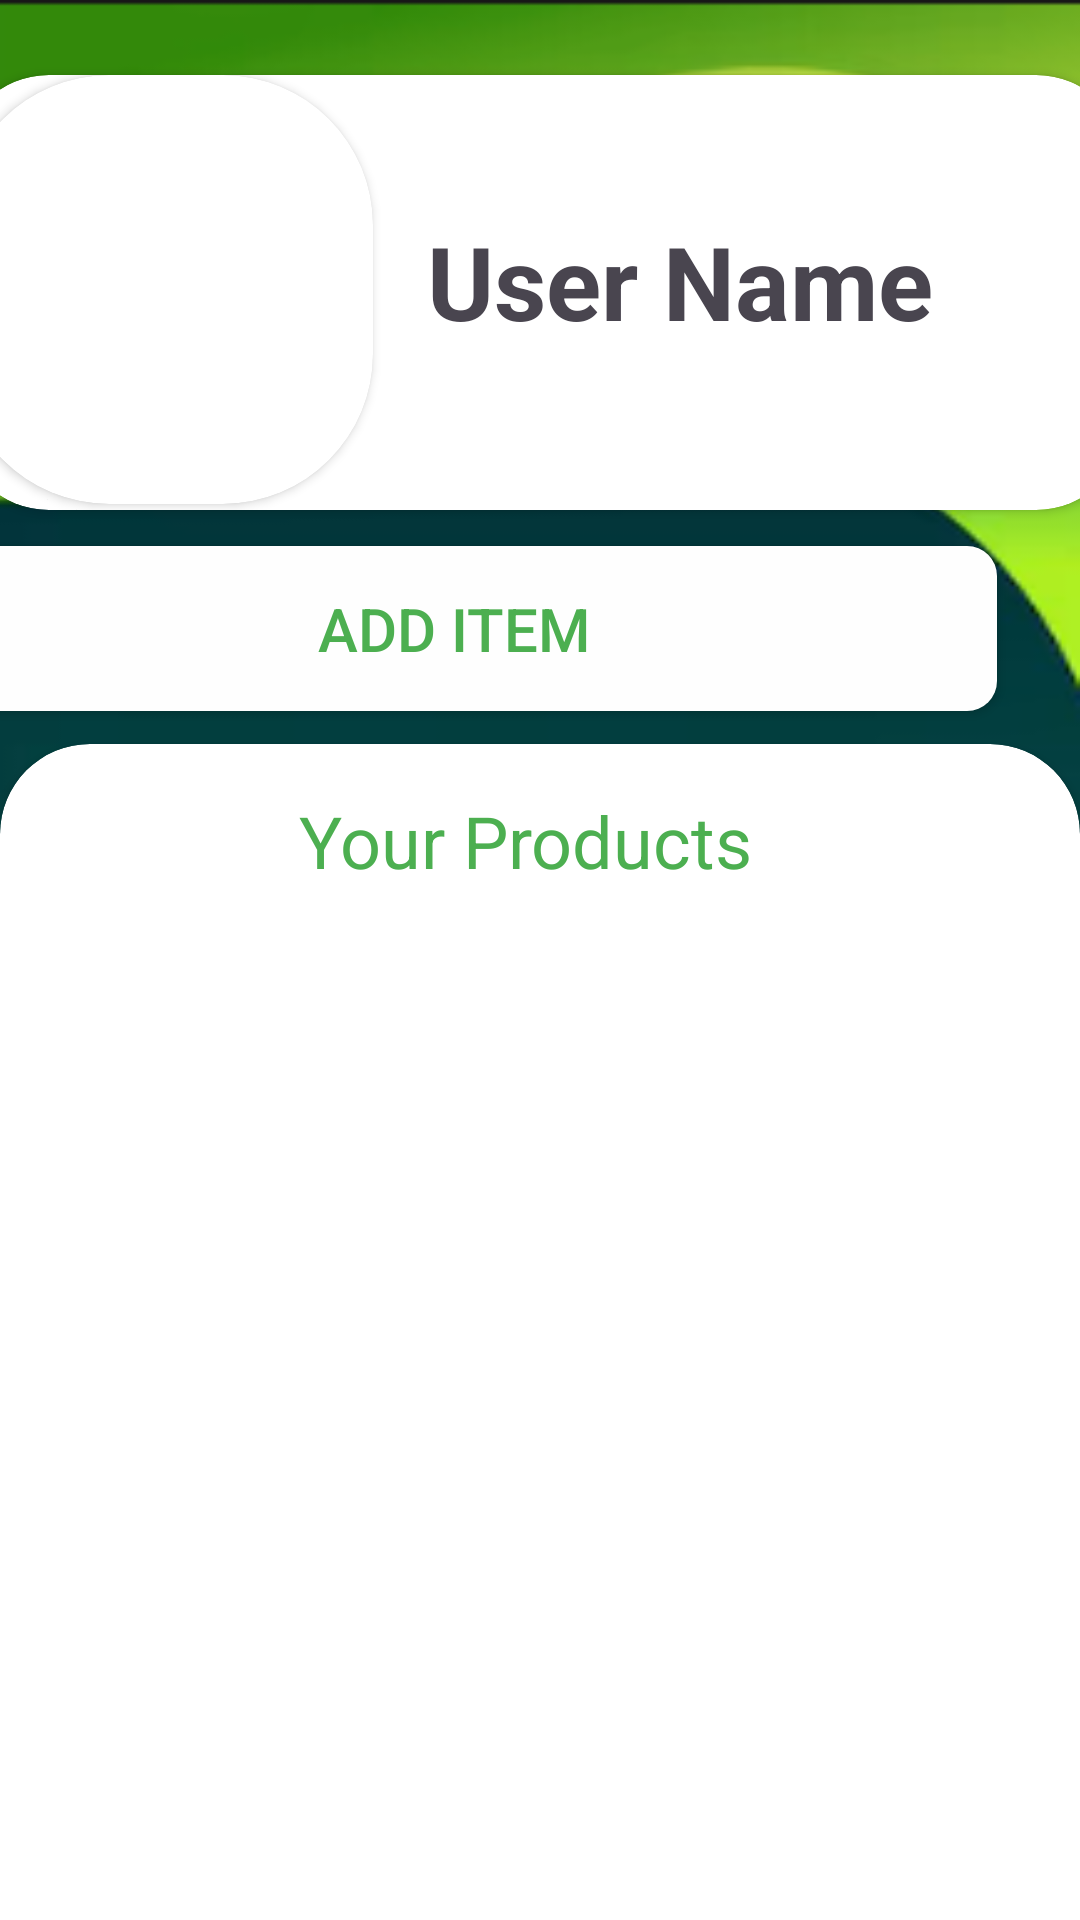

Reconstruct the res/layout file that produces this screen, plus the resources it refers to.
<!-- AndroidManifest.xml: application theme Theme.GreenCart -->
<!-- res/layout/activity_user_profile.xml -->
<?xml version="1.0" encoding="utf-8"?>
<androidx.constraintlayout.widget.ConstraintLayout xmlns:android="http://schemas.android.com/apk/res/android"
    xmlns:app="http://schemas.android.com/apk/res-auto"
    xmlns:tools="http://schemas.android.com/tools"
    android:id="@+id/main"
    android:layout_width="match_parent"
    android:layout_height="match_parent"
    android:background="@drawable/theam"
    tools:context=".UserProfile">

    <androidx.cardview.widget.CardView
        android:id="@+id/cardView3"
        android:layout_width="389dp"
        android:layout_height="145dp"
        android:layout_marginTop="25dp"
        app:cardCornerRadius="30dp"
        app:layout_constraintEnd_toEndOf="parent"
        app:layout_constraintHorizontal_bias="0.484"
        app:layout_constraintStart_toStartOf="parent"
        app:layout_constraintTop_toTopOf="parent">

        <androidx.constraintlayout.widget.ConstraintLayout
            android:layout_width="match_parent"
            android:layout_height="match_parent">

            <TextView
                android:id="@+id/textView6"
                android:layout_width="217dp"
                android:layout_height="52dp"
                android:layout_marginEnd="16dp"
                android:text="User Name"
                android:textSize="34sp"
                android:textStyle="bold"
                app:layout_constraintBottom_toBottomOf="parent"
                app:layout_constraintEnd_toEndOf="parent"
                app:layout_constraintTop_toTopOf="parent"
                app:layout_constraintVertical_bias="0.494" />
        </androidx.constraintlayout.widget.ConstraintLayout>

        <androidx.cardview.widget.CardView
            android:layout_width="138dp"
            android:layout_height="wrap_content"
            app:cardCornerRadius="50dp">

            <ImageView
                android:id="@+id/imageView6"
                android:layout_width="match_parent"
                android:layout_height="143dp"
                tools:srcCompat="@drawable/baseline_add_24" />
        </androidx.cardview.widget.CardView>
    </androidx.cardview.widget.CardView>

    <android.widget.Button
        android:id="@+id/additem"
        android:layout_width="362dp"
        android:layout_height="55dp"
        android:layout_marginTop="12dp"
        android:layout_marginEnd="28dp"
        android:background="@drawable/button4gradient"
        android:text="Add item"
        android:textColor="#4CAF50"
        android:textSize="20sp"
        app:cornerRadius="30dp"
        app:layout_constraintEnd_toEndOf="parent"
        app:layout_constraintTop_toBottomOf="@+id/cardView3" />

    <androidx.cardview.widget.CardView
        android:layout_width="360dp"
        android:layout_height="491dp"
        android:layout_marginTop="248dp"
        app:cardCornerRadius="30dp"
        app:layout_constraintEnd_toEndOf="parent"
        app:layout_constraintHorizontal_bias="0.45"
        app:layout_constraintStart_toStartOf="parent"
        app:layout_constraintTop_toTopOf="parent" >

        <androidx.constraintlayout.widget.ConstraintLayout
            android:layout_width="match_parent"
            android:layout_height="match_parent">

            <TextView
                android:id="@+id/textView7"
                android:layout_width="161dp"
                android:layout_height="44dp"
                android:layout_marginTop="16dp"
                android:text="Your Products"
                android:textColor="#4CAF50"
                android:textSize="24sp"
                app:layout_constraintEnd_toEndOf="parent"
                app:layout_constraintStart_toStartOf="parent"
                app:layout_constraintTop_toTopOf="parent" />

            <androidx.recyclerview.widget.RecyclerView
                android:id="@+id/rv1Emp"
                android:layout_width="419dp"
                android:layout_height="419dp"
                android:layout_marginStart="1dp"
                android:layout_marginTop="1dp"
                android:layout_marginEnd="1dp"
                android:layout_marginBottom="1dp"
                app:layout_constraintBottom_toBottomOf="parent"
                app:layout_constraintEnd_toEndOf="parent"
                app:layout_constraintStart_toStartOf="parent"
                app:layout_constraintTop_toTopOf="parent"
                app:layout_constraintVertical_bias="1.0"
                tools:listitem="@layout/emp_list_item" />
        </androidx.constraintlayout.widget.ConstraintLayout>
    </androidx.cardview.widget.CardView>
</androidx.constraintlayout.widget.ConstraintLayout>
<!-- res/layout/emp_list_item.xml (included above) -->
<?xml version="1.0" encoding="utf-8"?>
<androidx.constraintlayout.widget.ConstraintLayout xmlns:android="http://schemas.android.com/apk/res/android"
    xmlns:app="http://schemas.android.com/apk/res-auto"
    xmlns:tools="http://schemas.android.com/tools"
    android:layout_width="match_parent"
    android:layout_height="wrap_content">

    <androidx.cardview.widget.CardView
        android:id="@+id/cardView4"
        android:layout_width="295dp"
        android:layout_height="413dp"
        android:layout_margin="8dp"
        app:cardCornerRadius="20dp"
        app:cardElevation="8dp"
        app:layout_constraintBottom_toBottomOf="parent"
        app:layout_constraintEnd_toEndOf="parent"
        app:layout_constraintHorizontal_bias="0.495"
        app:layout_constraintStart_toStartOf="parent"
        app:layout_constraintTop_toTopOf="parent"
        app:layout_constraintVertical_bias="1.0">

        <androidx.constraintlayout.widget.ConstraintLayout
            android:layout_width="match_parent"
            android:layout_height="match_parent">

            <ImageView
                android:id="@+id/imageView5"
                android:layout_width="280dp"
                android:layout_height="291dp"
                app:layout_constraintBottom_toBottomOf="parent"
                app:layout_constraintEnd_toEndOf="parent"
                app:layout_constraintStart_toStartOf="parent"
                app:layout_constraintTop_toTopOf="parent"
                app:layout_constraintVertical_bias="0.104"
                app:srcCompat="@drawable/applogo" />

            <TextView
                android:id="@+id/textView"
                android:layout_width="269dp"
                android:layout_height="25dp"
                android:layout_marginTop="304dp"
                android:paddingStart="5dp"
                android:text="Company"
                app:layout_constraintEnd_toEndOf="parent"
                app:layout_constraintHorizontal_bias="0.076"
                app:layout_constraintStart_toStartOf="parent"
                app:layout_constraintTop_toTopOf="parent" />

            <TextView
                android:id="@+id/textView2"
                android:layout_width="263dp"
                android:layout_height="36dp"
                android:layout_marginStart="8dp"
                android:layout_marginBottom="48dp"
                android:paddingStart="5dp"
                android:text="Product Name"
                android:textSize="24sp"
                android:textStyle="bold"
                app:layout_constraintBottom_toBottomOf="parent"
                app:layout_constraintStart_toStartOf="parent" />

            <TextView
                android:id="@+id/textView4"
                android:layout_width="97dp"
                android:layout_height="21dp"
                android:layout_marginBottom="24dp"
                android:paddingStart="5dp"
                android:text="Rating: 5/5"
                app:layout_constraintBottom_toBottomOf="parent"
                app:layout_constraintStart_toStartOf="parent" />

            <TextView
                android:id="@+id/textView5"
                android:layout_width="117dp"
                android:layout_height="39dp"
                android:layout_marginEnd="48dp"
                android:layout_marginBottom="8dp"
                android:gravity="clip_horizontal"
                android:paddingStart="5dp"
                android:text="₹ 600"
                android:textColor="#E22222"
                android:textSize="24sp"
                android:textStyle="bold"
                app:layout_constraintBottom_toBottomOf="parent"
                app:layout_constraintEnd_toEndOf="parent" />

        </androidx.constraintlayout.widget.ConstraintLayout>

    </androidx.cardview.widget.CardView>
</androidx.constraintlayout.widget.ConstraintLayout>
<!-- resources referenced by this layout -->
<resources>
  <!-- drawable applogo: png bitmap (drawable, 77555 bytes) -->
  <!-- drawable button4gradient (drawable) -->
  <?xml version="1.0" encoding="utf-8"?>
  <shape xmlns:android="http://schemas.android.com/apk/res/android">
  <corners
      android:radius="10dp"/>
      <solid
          android:color="#FEFEFE"/>
  </shape>
  <!-- drawable theam: png bitmap (drawable, 40207 bytes) -->
  <style name="Theme.GreenCart" parent="Base.Theme.GreenCart" />
  <style name="Base.Theme.GreenCart" parent="Theme.Material3.DayNight.NoActionBar">
          
          
      </style>
</resources>
